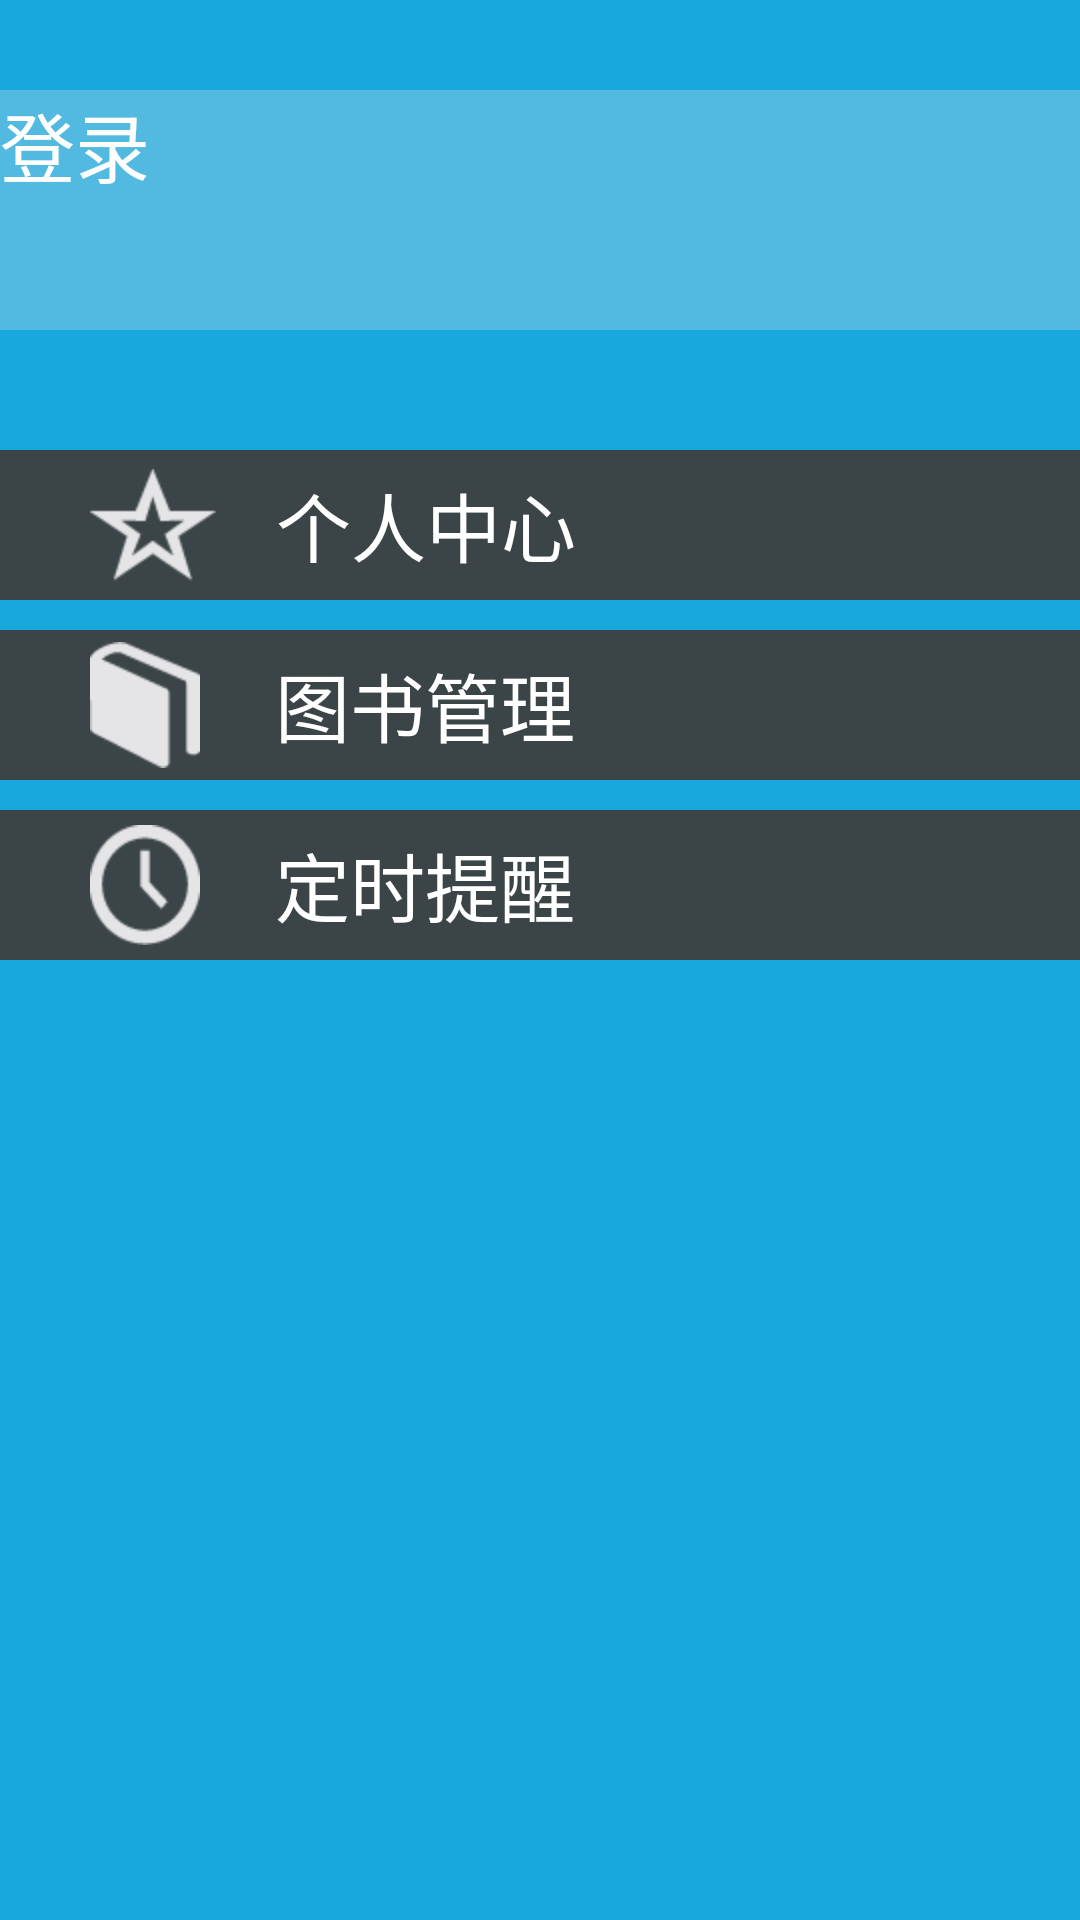

Write the Android layout XML for this screen, with the resource values it uses.
<!-- AndroidManifest.xml: application theme AppTheme -->
<!-- res/layout/drawer_view.xml -->
<?xml version="1.0" encoding="utf-8"?>
<LinearLayout xmlns:android="http://schemas.android.com/apk/res/android"
    xmlns:tools="http://schemas.android.com/tools"
    android:layout_width="fill_parent"
    android:layout_height="fill_parent"
    android:background="#18a8dd"
    android:orientation="vertical" >

    <TextView
        android:layout_width="fill_parent"
        android:layout_height="30dp" />

    <RelativeLayout
        android:layout_width="fill_parent"
        android:layout_height="wrap_content" >

        <Button
            android:id="@+id/btn_login"
            android:layout_width="fill_parent"
            android:layout_height="80dp"
            android:background="#52bae1"
            android:text="@string/btn_login"
            android:textColor="#ffffff"
            android:textSize="25sp" />
    </RelativeLayout>

    <TextView
        android:layout_width="fill_parent"
        android:layout_height="40dp" />

    <RelativeLayout
        android:layout_width="fill_parent"
        android:layout_height="wrap_content" >

        <TextView
            android:layout_width="fill_parent"
            android:layout_height="50dp"
            android:background="#3b4547" />

        <ImageView
            android:id="@+id/img_like"
            android:layout_width="wrap_content"
            android:layout_height="wrap_content"
            android:layout_centerVertical="true"
            android:layout_marginLeft="30dp"
            android:contentDescription="@string/personalcenter"
            android:src="@drawable/like" />

        <TextView
            android:layout_width="wrap_content"
            android:layout_height="wrap_content"
            android:layout_centerVertical="true"
            android:layout_marginLeft="20dp"
            android:layout_toRightOf="@+id/img_like"
            android:text="@string/personalcenter"
            android:textColor="#ffffff"
            android:textSize="25sp" />

        <ImageButton
            android:id="@+id/btn_like"
            android:layout_width="fill_parent"
            android:layout_height="50dp"
            android:background="@android:color/transparent"
            android:contentDescription="@string/personalcenter" />
    </RelativeLayout>

    <TextView
        android:layout_width="fill_parent"
        android:layout_height="10dp" />

    <RelativeLayout
        android:layout_width="fill_parent"
        android:layout_height="wrap_content" >

        <TextView
            android:layout_width="fill_parent"
            android:layout_height="50dp"
            android:background="#3b4547" />

        <ImageView
            android:id="@+id/img_manager"
            android:layout_width="wrap_content"
            android:layout_height="wrap_content"
            android:layout_centerVertical="true"
            android:layout_marginLeft="30dp"
            android:contentDescription="@string/manager"
            android:src="@drawable/manager" />

        <TextView
            android:layout_width="wrap_content"
            android:layout_height="wrap_content"
            android:layout_centerVertical="true"
            android:layout_marginLeft="25dp"
            android:layout_toRightOf="@+id/img_manager"
            android:text="@string/manager"
            android:textColor="#ffffff"
            android:textSize="25sp" />

        <ImageButton
            android:id="@+id/btn_manager"
            android:layout_width="fill_parent"
            android:layout_height="50dp"
            android:background="@android:color/transparent"
            android:contentDescription="@string/manager" />
    </RelativeLayout>

    <TextView
        android:layout_width="fill_parent"
        android:layout_height="10dp" />

    <RelativeLayout
        android:layout_width="fill_parent"
        android:layout_height="wrap_content" >

        <TextView
            android:layout_width="fill_parent"
            android:layout_height="50dp"
            android:background="#3b4547" />

        <ImageView
            android:id="@+id/img_remind"
            android:layout_width="wrap_content"
            android:layout_height="wrap_content"
            android:layout_centerVertical="true"
            android:layout_marginLeft="30dp"
            android:contentDescription="@string/remind"
            android:src="@drawable/remind" />

        <TextView
            android:layout_width="wrap_content"
            android:layout_height="wrap_content"
            android:layout_centerVertical="true"
            android:layout_marginLeft="25dp"
            android:layout_toRightOf="@+id/img_remind"
            android:text="@string/remind"
            android:textColor="#ffffff"
            android:textSize="25sp" />

        <ImageButton
            android:id="@+id/btn_remind"
            android:layout_width="fill_parent"
            android:layout_height="50dp"
            android:background="@android:color/transparent"
            android:contentDescription="@string/remind" />
    </RelativeLayout>

    <TextView
        android:layout_width="fill_parent"
        android:layout_height="match_parent" />

</LinearLayout>
<!-- resources referenced by this layout -->
<resources>
  <!-- drawable like: png bitmap (drawable-hdpi, 3616 bytes) -->
  <!-- drawable manager: png bitmap (drawable-hdpi, 3474 bytes) -->
  <!-- drawable remind: png bitmap (drawable-hdpi, 3838 bytes) -->
  <string name="btn_login">登录</string>
  <string name="manager">图书管理</string>
  <string name="personalcenter">个人中心</string>
  <string name="remind">定时提醒</string>
  <style name="AppTheme" parent="AppBaseTheme">
          All customizations that are NOT specific to a particular API-level can go here.
      </style>
</resources>
